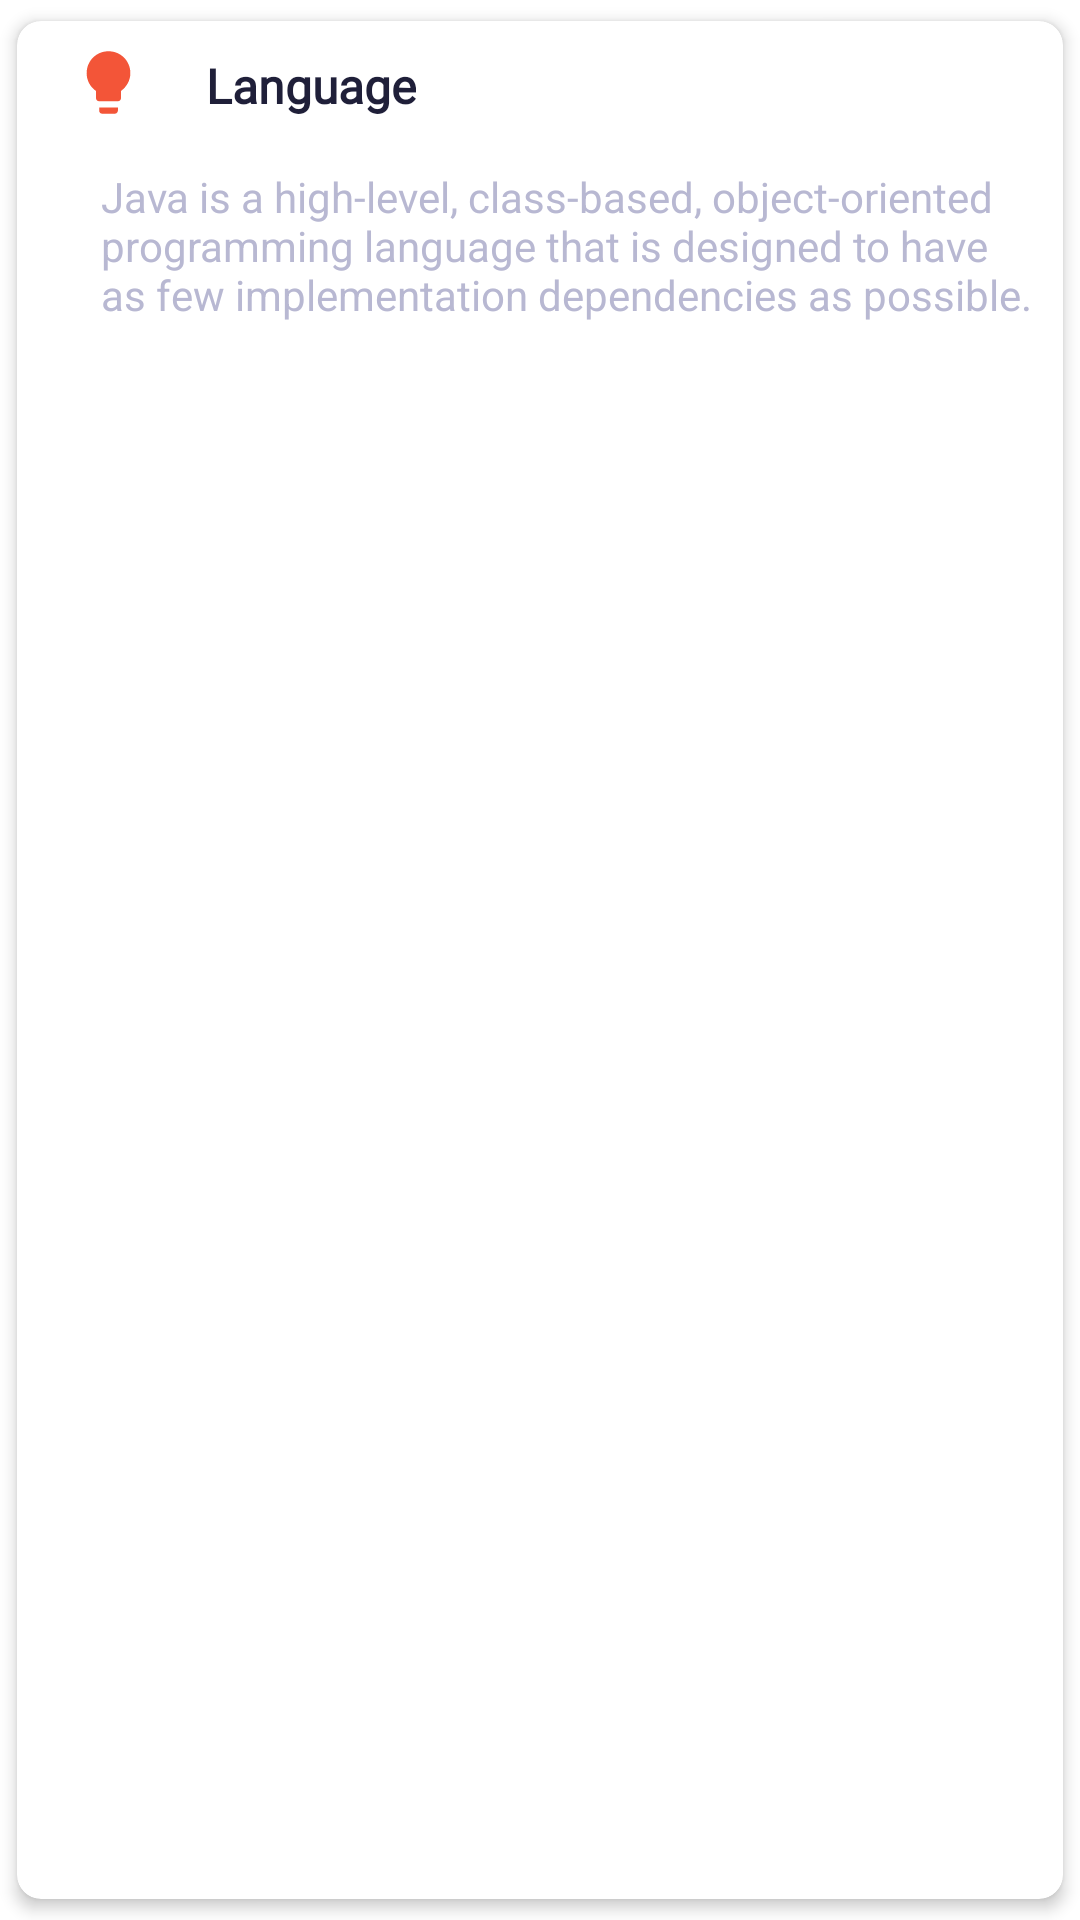

Write the Android layout XML for this screen, with the resource values it uses.
<!-- AndroidManifest.xml: application theme Theme.BWareMobileApp -->
<!-- res/layout/each_item_help.xml -->
<?xml version="1.0" encoding="utf-8"?>
<com.google.android.material.card.MaterialCardView xmlns:android="http://schemas.android.com/apk/res/android"
    xmlns:tools="http://schemas.android.com/tools"
    android:layout_width="match_parent"
    android:layout_height="wrap_content"
    xmlns:app="http://schemas.android.com/apk/res-auto"
    app:cardCornerRadius="8dp"
    app:cardUseCompatPadding="true"
    android:layout_marginHorizontal="8dp"
    app:cardElevation="3dp">

    <androidx.constraintlayout.widget.ConstraintLayout
        android:layout_width="match_parent"
        android:layout_height="wrap_content">

        <androidx.constraintlayout.widget.ConstraintLayout
            android:id="@+id/constraintLayout"
            android:layout_width="match_parent"
            android:layout_height="wrap_content"
            android:padding="8dp"
            app:layout_constraintEnd_toEndOf="parent"
            app:layout_constraintHorizontal_bias="0.5"
            app:layout_constraintStart_toStartOf="parent"
            app:layout_constraintTop_toTopOf="parent">


            <ImageView
                android:id="@+id/logoIv"
                android:layout_width="25dp"
                android:layout_height="25dp"
                android:layout_marginStart="10dp"
                android:src="@drawable/ic_tips"
                app:layout_constraintStart_toStartOf="parent"
                app:layout_constraintTop_toTopOf="parent" />

            <TextView
                android:id="@+id/titleTv"
                android:layout_width="wrap_content"
                android:layout_height="match_parent"
                android:layout_marginStart="20dp"
                android:layout_marginTop="2dp"
                android:fontFamily="@font/poppins"
                android:text="Language"
                android:textColor="@color/third_color"
                android:textSize="16sp"
                android:textStyle="bold"
                app:layout_constraintBottom_toBottomOf="parent"
                app:layout_constraintStart_toEndOf="@+id/logoIv"
                app:layout_constraintTop_toTopOf="parent" />
        </androidx.constraintlayout.widget.ConstraintLayout>

        <TextView
            android:id="@+id/langDesc"
            android:layout_width="0dp"
            android:layout_height="wrap_content"
            android:layout_marginStart="20dp"
            android:layout_marginBottom="5dp"
            android:padding="8dp"
            android:text="Java is a high-level, class-based, object-oriented programming language that is designed to have as few implementation dependencies as possible."
            android:textColor="@color/grey"
            app:layout_constraintBottom_toBottomOf="parent"
            app:layout_constraintEnd_toEndOf="parent"
            app:layout_constraintHorizontal_bias="0.5"
            app:layout_constraintStart_toStartOf="parent"
            app:layout_constraintTop_toBottomOf="@id/constraintLayout" />

    </androidx.constraintlayout.widget.ConstraintLayout>


</com.google.android.material.card.MaterialCardView>
<!-- resources referenced by this layout -->
<resources>
  <color name="grey">#B8B8D2</color>
  <color name="third_color">#1F1F39</color>
  <!-- drawable ic_tips (drawable) -->
  <vector android:height="24dp" android:tint="@color/primary_color"
      android:viewportHeight="24" android:viewportWidth="24"
      android:width="24dp" xmlns:android="http://schemas.android.com/apk/res/android">
      <path android:fillColor="@android:color/white" android:pathData="M9,21c0,0.5 0.4,1 1,1h4c0.6,0 1,-0.5 1,-1v-1L9,20v1zM12,2C8.1,2 5,5.1 5,9c0,2.4 1.2,4.5 3,5.7L8,17c0,0.5 0.4,1 1,1h6c0.6,0 1,-0.5 1,-1v-2.3c1.8,-1.3 3,-3.4 3,-5.7 0,-3.9 -3.1,-7 -7,-7z"/>
  </vector>
  <style name="Theme.BWareMobileApp" parent="Theme.MaterialComponents.DayNight.NoActionBar">
          
          <item name="colorPrimary">@color/primary_color</item>
          <item name="colorPrimaryVariant">@color/primary_color</item>
          <item name="colorOnPrimary">@color/white</item>
          
          <item name="colorSecondary">@color/teal_200</item>
          <item name="colorSecondaryVariant">@color/teal_700</item>
          <item name="colorOnSecondary">@color/black</item>
          
          <item name="android:statusBarColor">?attr/colorPrimaryVariant</item>
          
      </style>
  <color name="primary_color">#F35538</color>
  <color name="white">#FFFFFFFF</color>
  <color name="teal_200">#F9ACC0</color>
  <color name="teal_700">#FF018786</color>
  <color name="black">#FF000000</color>
</resources>
